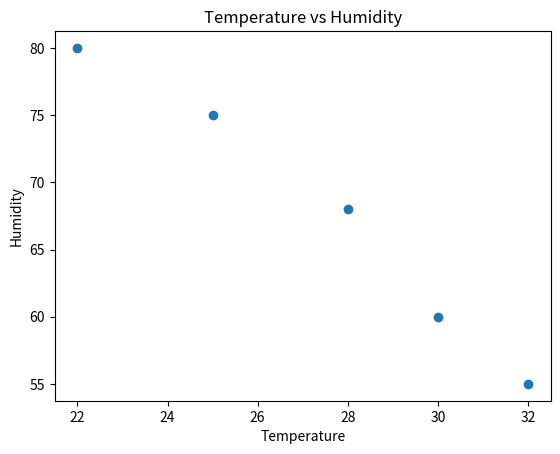

Write Python code to recreate this figure.
#2. Covariance Matrix of Temperature and Humidity
import numpy as np
import matplotlib.pyplot as plt

temp = [22, 25, 28, 30, 32]
humidity = [80, 75, 68, 60, 55]

C = np.cov(temp, humidity)
print("Covariance Matrix:\n", C)

plt.scatter(temp, humidity)
plt.xlabel("Temperature")
plt.ylabel("Humidity")
plt.title("Temperature vs Humidity")
plt.show()
